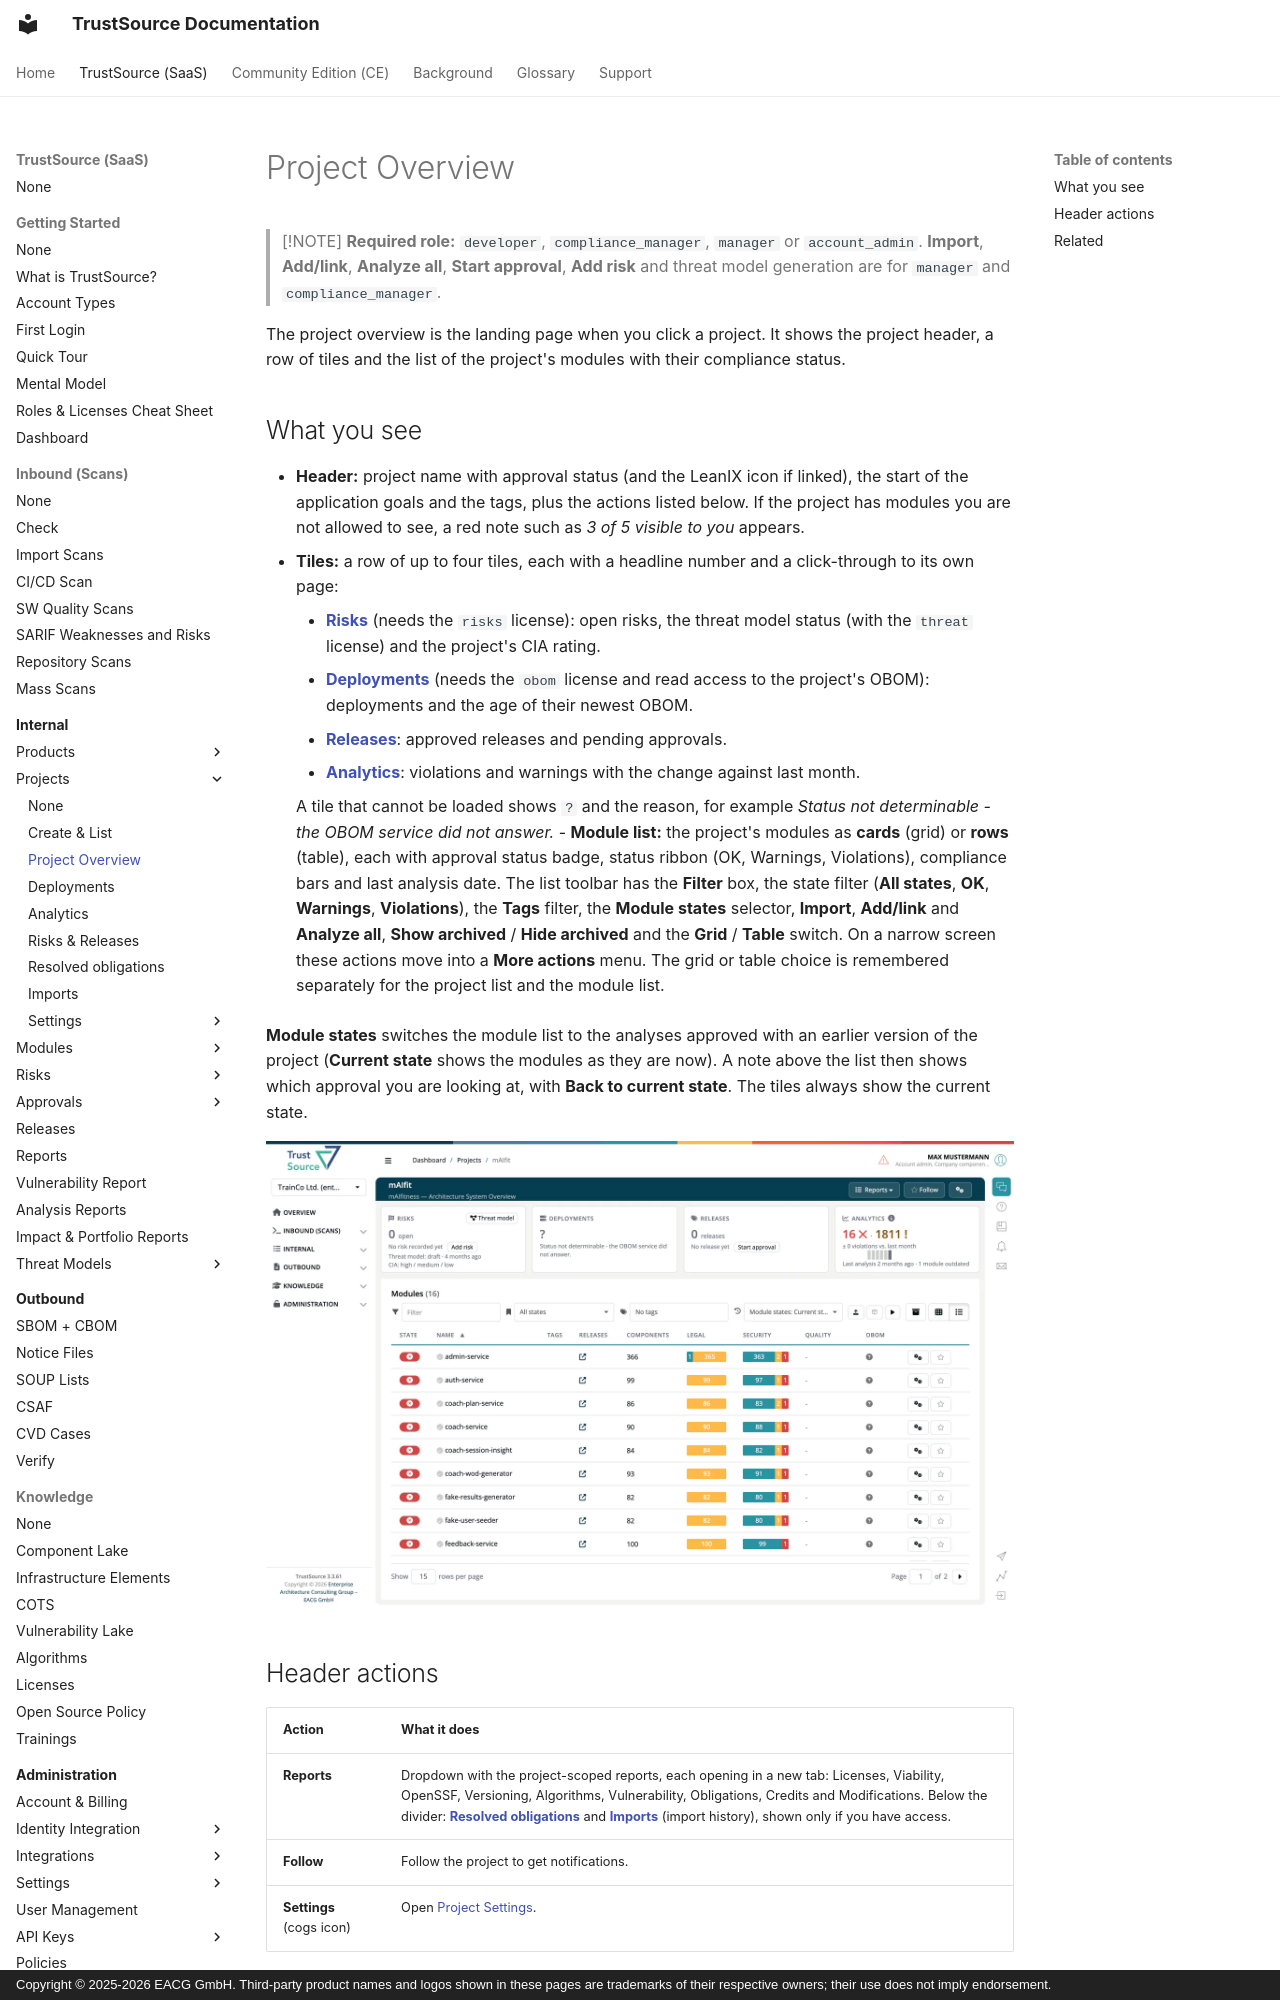

repository: TrustSource/ts-docs · page: v3/03-internal/01-projects/02-project-overview/index.html · generator: mkdocs · copyright: Copyright © 2025-2026 EACG GmbH. Third-party product names and logos shown in these pages are trademarks of their respective owners; their use does not imply endorsement.

# Project Overview

> [!NOTE]
> **Required role:** `developer`, `compliance_manager`, `manager` or `account_admin`. **Import**, **Add/link**, **Analyze all**, **Start approval**, **Add risk** and threat model generation are for `manager` and `compliance_manager`.

The project overview is the landing page when you click a project. It shows the project header, a row of tiles and the list of the project's modules with their compliance status.
